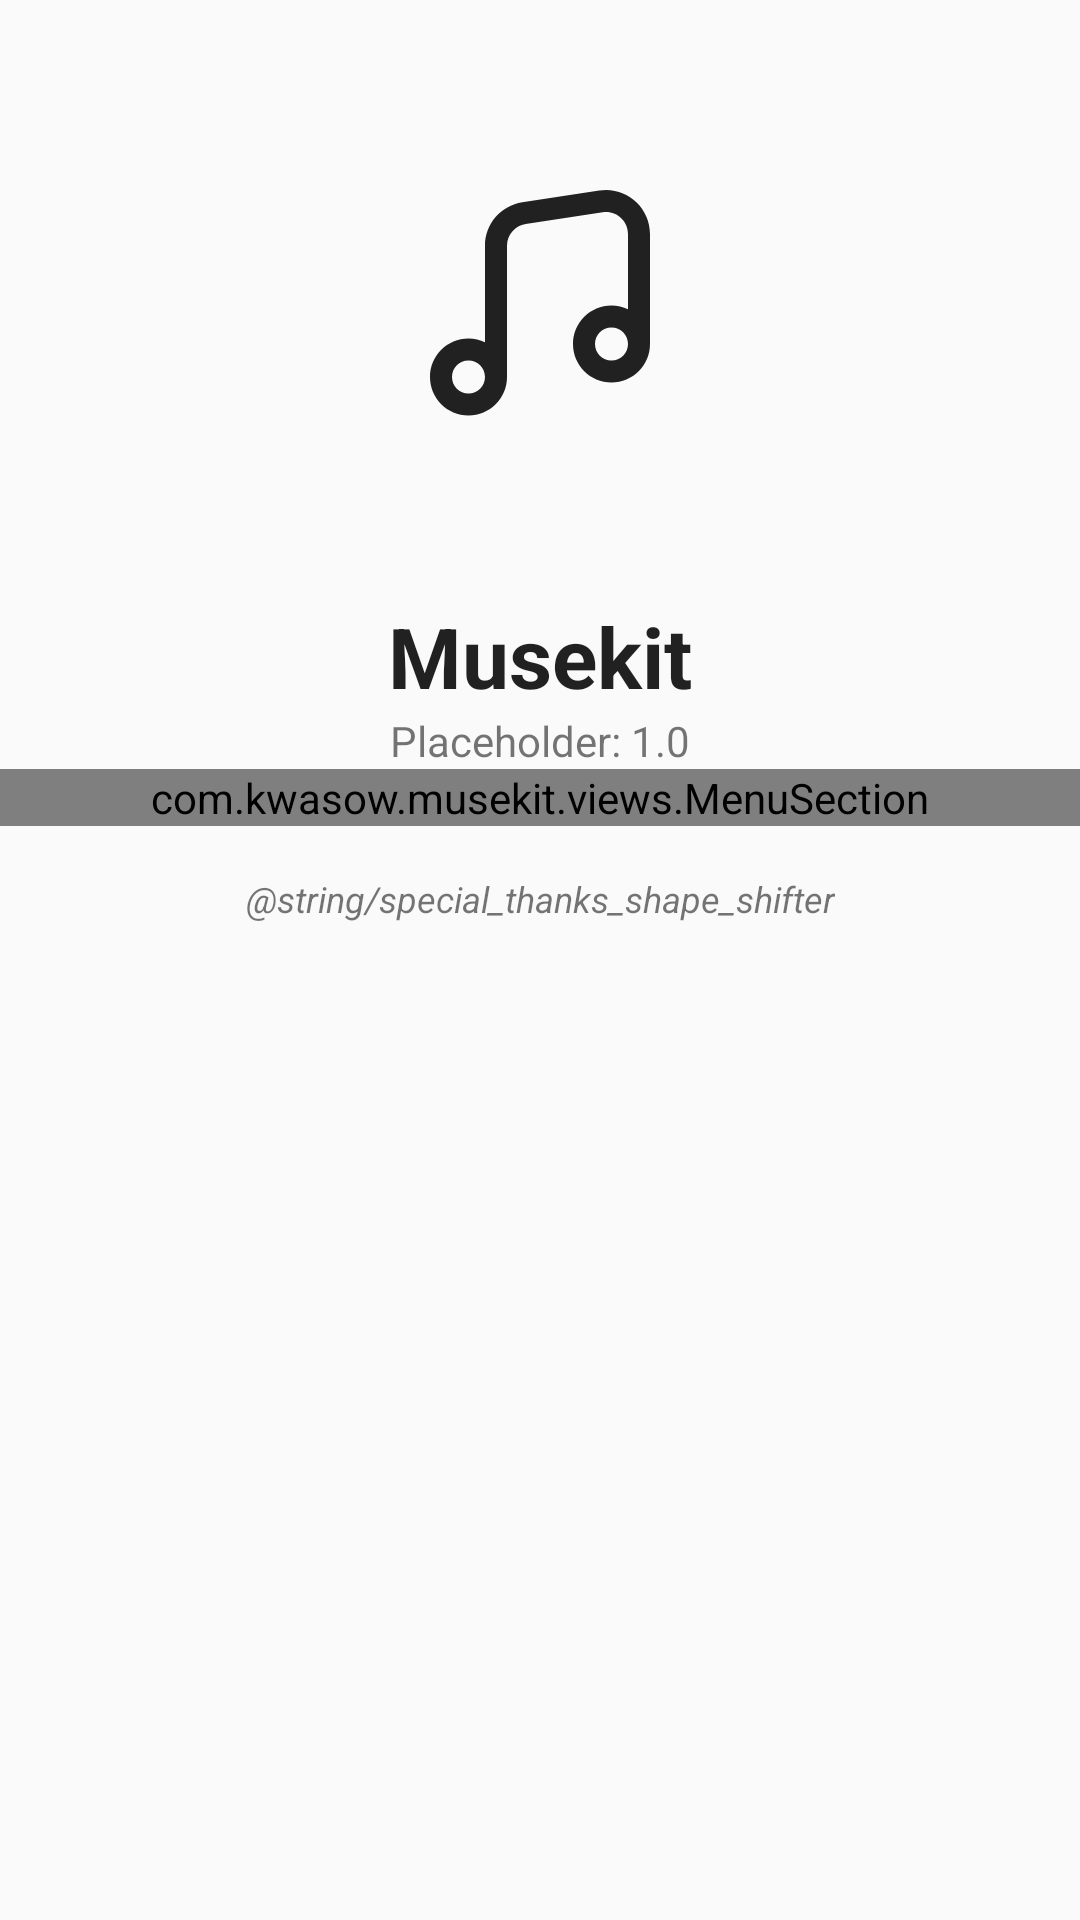

Reconstruct the res/layout file that produces this screen, plus the resources it refers to.
<!-- AndroidManifest.xml: application theme Theme.Musekit -->
<!-- res/layout/fragment_about.xml -->
<?xml version="1.0" encoding="utf-8"?>
<androidx.core.widget.NestedScrollView
    xmlns:android="http://schemas.android.com/apk/res/android"
    xmlns:app="http://schemas.android.com/apk/res-auto"
    xmlns:tools="http://schemas.android.com/tools"
    android:layout_width="match_parent"
    android:layout_height="match_parent">

    <androidx.constraintlayout.widget.ConstraintLayout
        android:orientation="vertical"
        android:layout_width="match_parent"
        android:layout_height="match_parent">

        <ImageView
            android:id="@+id/imageAppIcon"
            android:layout_width="200dp"
            android:layout_height="200dp"
            android:src="@drawable/ic_launcher_foreground"
            android:contentDescription="@string/contentDescription_app_icon"
            app:tint="?android:attr/textColorPrimary"
            app:layout_constraintTop_toTopOf="parent"
            app:layout_constraintStart_toStartOf="parent"
            app:layout_constraintEnd_toEndOf="parent"/>

        <TextView
            android:id="@+id/appName"
            android:layout_width="wrap_content"
            android:layout_height="wrap_content"
            android:text="@string/app_name"
            android:textStyle="bold"
            style="@style/TextAppearance.Material3.HeadlineMedium"
            app:layout_constraintStart_toStartOf="parent"
            app:layout_constraintEnd_toEndOf="parent"
            app:layout_constraintTop_toBottomOf="@id/imageAppIcon"/>

        <TextView
            android:id="@+id/appVersion"
            android:layout_width="wrap_content"
            android:layout_height="wrap_content"
            android:text="Placeholder: 1.0"
            app:layout_constraintStart_toStartOf="parent"
            app:layout_constraintEnd_toEndOf="parent"
            app:layout_constraintTop_toBottomOf="@id/appName"
            tools:ignore="HardcodedText" />

        <com.kwasow.musekit.views.MenuSection
            android:id="@+id/cardViewMenuWrapper"
            android:layout_width="match_parent"
            android:layout_height="wrap_content"
            app:sectionTitle="@string/about"
            app:layout_constraintTop_toBottomOf="@id/appVersion">

            <com.kwasow.musekit.views.MenuItem
                android:id="@+id/itemSourceCode"
                android:layout_width="match_parent"
                android:layout_height="wrap_content"
                app:itemTitle="@string/source_code"
                app:leadingIcon="@drawable/ic_github"
                app:leadingIconContentDescription="@string/contentDescription_github_logo"/>

            <com.kwasow.musekit.views.MenuItem
                android:id="@+id/itemTwitter"
                android:layout_width="match_parent"
                android:layout_height="wrap_content"
                app:itemTitle="@string/developer"
                app:leadingIcon="@drawable/ic_twitter"
                app:leadingIconContentDescription="@string/contentDescription_twitter_logo"/>

            <com.kwasow.musekit.views.MenuItem
                android:id="@+id/itemWebsite"
                android:layout_width="match_parent"
                android:layout_height="wrap_content"
                app:itemTitle="@string/developer_website"
                app:leadingIcon="@drawable/ic_globe"
                app:leadingIconContentDescription="@string/contentDescription_internet_globe"/>

            <com.kwasow.musekit.views.MenuItem
                android:id="@+id/itemLicenses"
                android:layout_width="match_parent"
                android:layout_height="wrap_content"
                app:itemTitle="@string/licenses"
                app:leadingIcon="@drawable/ic_file"
                app:leadingIconContentDescription="@string/contentDescription_file_icon"/>

        </com.kwasow.musekit.views.MenuSection>

        <TextView
            android:layout_width="wrap_content"
            android:layout_height="wrap_content"
            android:text="@string/special_thanks_shape_shifter"
            android:textStyle="italic"
            android:textSize="12sp"
            android:gravity="center"
            android:paddingVertical="16dp"
            android:paddingHorizontal="32dp"
            app:layout_constraintStart_toStartOf="parent"
            app:layout_constraintEnd_toEndOf="parent"
            app:layout_constraintTop_toBottomOf="@id/cardViewMenuWrapper"/>

    </androidx.constraintlayout.widget.ConstraintLayout>

</androidx.core.widget.NestedScrollView>
<!-- resources referenced by this layout -->
<resources>
  <!-- drawable ic_file (drawable) -->
  <vector xmlns:android="http://schemas.android.com/apk/res/android"
      android:width="24dp"
      android:height="24dp"
      android:viewportWidth="24"
      android:viewportHeight="24"
      android:tint="?attr/colorControlNormal">
    <path
        android:pathData="M7,18H17V16H7V18Z"
        android:fillColor="@android:color/white"/>
    <path
        android:pathData="M17,14H7V12H17V14Z"
        android:fillColor="@android:color/white"/>
    <path
        android:pathData="M7,10H11V8H7V10Z"
        android:fillColor="@android:color/white"/>
    <path
        android:pathData="M6,2C4.3432,2 3,3.3431 3,5V19C3,20.6569 4.3432,22 6,22H18C19.6569,22 21,20.6569 21,19V9C21,5.134 17.866,2 14,2H6ZM6,4H13V9H19V19C19,19.5523 18.5523,20 18,20H6C5.4477,20 5,19.5523 5,19V5C5,4.4477 5.4477,4 6,4ZM15,4.1C16.6113,4.4271 17.9413,5.5291 18.584,7H15V4.1Z"
        android:fillColor="@android:color/white"
        android:fillType="evenOdd"/>
  </vector>
  <!-- drawable ic_github (drawable) -->
  <vector xmlns:android="http://schemas.android.com/apk/res/android"
      android:width="24dp"
      android:height="24dp"
      android:viewportWidth="24"
      android:viewportHeight="24"
      android:tint="?attr/colorControlNormal">
    <path
        android:fillColor="@android:color/white"
        android:pathData="M12,0.297c-6.63,0 -12,5.373 -12,12 0,5.303 3.438,9.8 8.205,11.385 0.6,0.113 0.82,-0.258 0.82,-0.577 0,-0.285 -0.01,-1.04 -0.015,-2.04 -3.338,0.724 -4.042,-1.61 -4.042,-1.61C4.422,18.07 3.633,17.7 3.633,17.7c-1.087,-0.744 0.084,-0.729 0.084,-0.729 1.205,0.084 1.838,1.236 1.838,1.236 1.07,1.835 2.809,1.305 3.495,0.998 0.108,-0.776 0.417,-1.305 0.76,-1.605 -2.665,-0.3 -5.466,-1.332 -5.466,-5.93 0,-1.31 0.465,-2.38 1.235,-3.22 -0.135,-0.303 -0.54,-1.523 0.105,-3.176 0,0 1.005,-0.322 3.3,1.23 0.96,-0.267 1.98,-0.399 3,-0.405 1.02,0.006 2.04,0.138 3,0.405 2.28,-1.552 3.285,-1.23 3.285,-1.23 0.645,1.653 0.24,2.873 0.12,3.176 0.765,0.84 1.23,1.91 1.23,3.22 0,4.61 -2.805,5.625 -5.475,5.92 0.42,0.36 0.81,1.096 0.81,2.22 0,1.606 -0.015,2.896 -0.015,3.286 0,0.315 0.21,0.69 0.825,0.57C20.565,22.092 24,17.592 24,12.297c0,-6.627 -5.373,-12 -12,-12"/>
  </vector>
  <!-- drawable ic_twitter (drawable) -->
  <vector xmlns:android="http://schemas.android.com/apk/res/android"
      android:width="24dp"
      android:height="24dp"
      android:viewportWidth="24"
      android:viewportHeight="24"
      android:tint="?attr/colorControlNormal">
    <path
        android:pathData="M8,3C9.1046,3 10,3.8954 10,5V8H16C17.1046,8 18,8.8954 18,10C18,11.1046 17.1046,12 16,12H10V14C10,15.6569 11.3431,17 13,17H16C17.1046,17 18,17.8954 18,19C18,20.1046 17.1046,21 16,21H13C9.134,21 6,17.866 6,14V5C6,3.8954 6.8954,3 8,3Z"
        android:fillColor="@android:color/white"
        android:fillType="evenOdd"/>
  </vector>
  <string name="about">About</string>
  <string name="app_name" translatable="false">Musekit</string>
  <string name="contentDescription_app_icon">App icon</string>
  <string name="contentDescription_file_icon">File</string>
  <string name="contentDescription_github_logo">Github logo</string>
  <string name="developer">Developer account</string>
  <string name="developer_website">Developer website</string>
  <string name="licenses">Licenses</string>
  <string name="source_code">Source code</string>
  <style name="Theme.Musekit" parent="Theme.AppCompat.Light.NoActionBar">
          <item name="android:statusBarColor">@android:color/transparent</item>
          <item name="android:navigationBarColor">@android:color/transparent</item>
          <item name="android:windowLightStatusBar">true</item>
      </style>
</resources>
